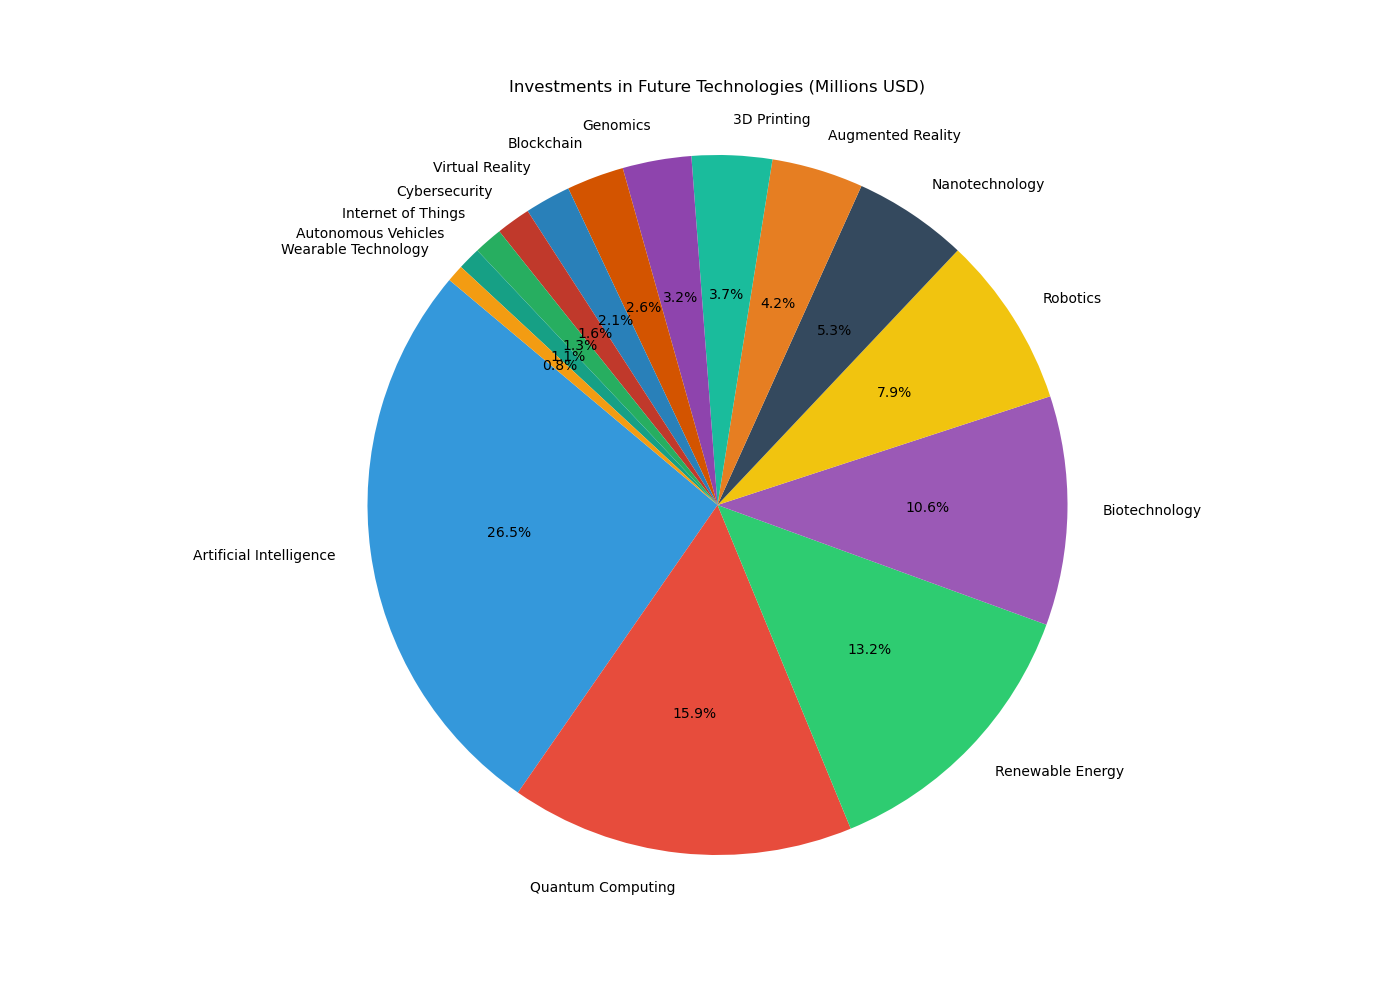

The file beside this chart, header and first rows:
Field, Value
Artificial Intelligence, 500
Quantum Computing, 300
Renewable Energy, 250
Biotechnology, 200
Robotics, 150
Nanotechnology, 100
Augmented Reality, 80
3D Printing, 70
Genomics, 60
Blockchain, 50
Virtual Reality, 40
Cybersecurity, 30
Internet of Things, 25
Autonomous Vehicles, 20
Wearable Technology, 15
